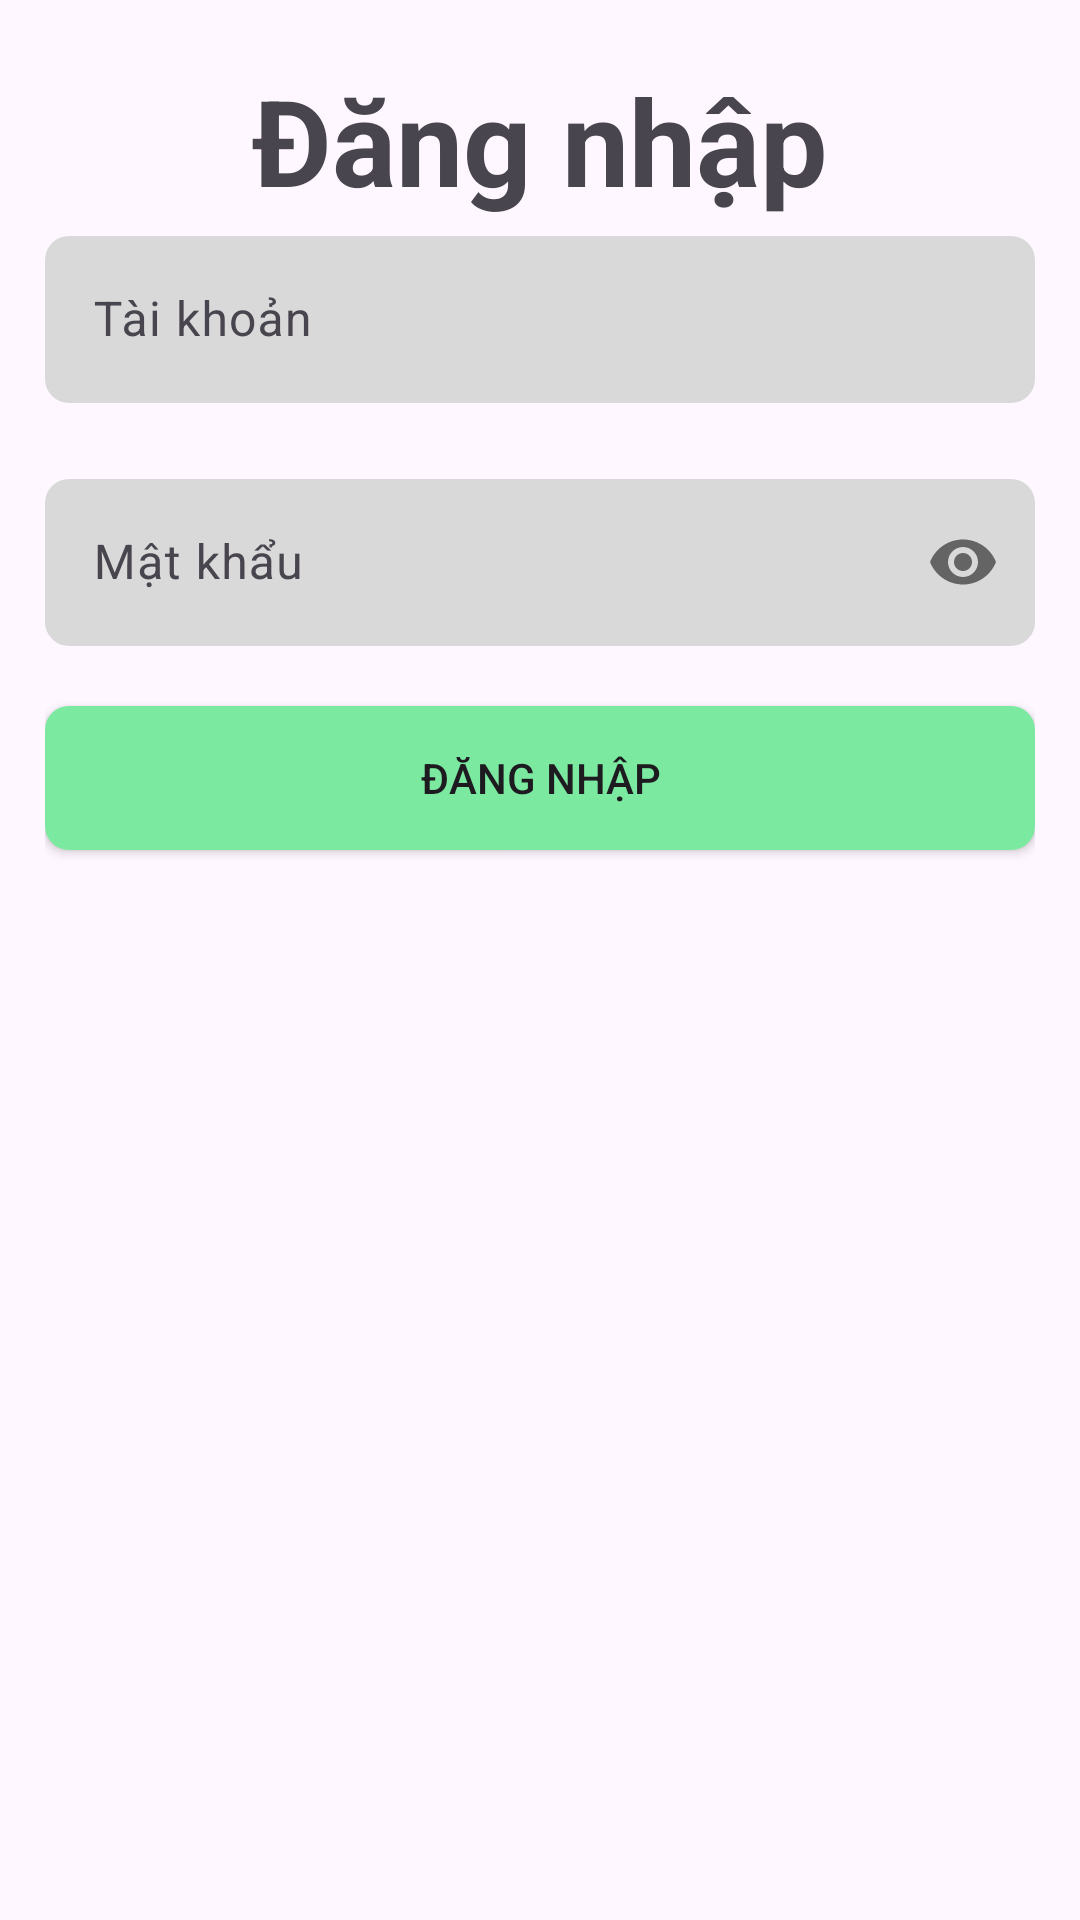

Reconstruct the res/layout file that produces this screen, plus the resources it refers to.
<!-- AndroidManifest.xml: application theme Theme.MyApplication -->
<!-- res/layout/fragment_signin_fg.xml -->
<?xml version="1.0" encoding="utf-8"?>
<LinearLayout xmlns:android="http://schemas.android.com/apk/res/android"
    xmlns:tools="http://schemas.android.com/tools"
    android:layout_width="match_parent"
    android:layout_height="match_parent"
    xmlns:app="http://schemas.android.com/apk/res-auto"
    tools:context=".SigninFg"
    android:background="@drawable/corner_white"
    android:orientation="vertical"
    android:paddingTop="20dp"
    android:paddingHorizontal="15dp">

    

    <TextView
        android:id="@+id/tv"
        android:layout_width="match_parent"
        android:layout_height="wrap_content"
        android:text="@string/Signin_fragment"
        android:textStyle="bold"
        android:textAlignment="center"
        android:textSize="40sp"

        />
    <androidx.core.widget.NestedScrollView
        android:layout_width="match_parent"
        android:layout_height="0dp"
        android:layout_weight="1">
        <LinearLayout
            android:layout_width="match_parent"
            android:layout_height="wrap_content"
            android:orientation="vertical"
            >
            <com.google.android.material.textfield.TextInputLayout
                android:layout_width="match_parent"
                android:layout_height="wrap_content">
                <com.google.android.material.textfield.TextInputEditText
                    android:id="@+id/edt_taikhoan"
                    android:layout_width="match_parent"
                    android:layout_height="wrap_content"
                    android:hint="Tài khoản"
                    android:background="@drawable/text_input_bg"
                    />
            </com.google.android.material.textfield.TextInputLayout>


            <com.google.android.material.textfield.TextInputLayout
                android:layout_width="match_parent"
                android:layout_height="wrap_content"
                android:layout_marginTop="20dp"
                app:passwordToggleEnabled="true"

                >
                <com.google.android.material.textfield.TextInputEditText
                    android:id="@+id/edt_matkhau"
                    android:layout_width="match_parent"
                    android:layout_height="wrap_content"
                    android:background="@drawable/text_input_bg"
                    android:textColor="@color/black"
                    android:hint="Mật khẩu"
                    android:inputType="textPassword"
                    />


            </com.google.android.material.textfield.TextInputLayout>

            <androidx.appcompat.widget.AppCompatButton
                android:id="@+id/btn_login"
                android:layout_width="match_parent"
                android:layout_height="wrap_content"
                android:text="đăng nhập"
                android:layout_marginTop="20dp"
                android:background="@drawable/button_bg"
                />
            <LinearLayout
                android:layout_width="match_parent"
                android:layout_height="350dp"/>
        </LinearLayout>
    </androidx.core.widget.NestedScrollView>




</LinearLayout>
<!-- resources referenced by this layout -->
<resources>
  <color name="black">#FF000000</color>
  <!-- drawable button_bg (drawable) -->
  <?xml version="1.0" encoding="utf-8"?>
  <shape xmlns:android="http://schemas.android.com/apk/res/android">
      <corners
          android:radius="8dp"/>
      <solid
          android:color="#7be9a0"/>
  </shape>
  <!-- drawable text_input_bg (drawable) -->
  <?xml version="1.0" encoding="utf-8"?>
  <shape xmlns:android="http://schemas.android.com/apk/res/android">
      <corners
          android:radius="8dp"/>
      <solid
          android:color="#d9d9d9"/>
  </shape>
  <string name="Signin_fragment">Đăng nhập</string>
  <style name="Theme.MyApplication" parent="Base.Theme.MyApplication">
          <item name="popupMenuBackground">@drawable/menu_background</item>
  
  
  
      </style>
  <style name="Base.Theme.MyApplication" parent="Theme.Material3.DayNight.NoActionBar">
          
          
          <item name="actionOverflowButtonStyle">@style/OverflowButtonStyle</item>
      </style>
  <!-- drawable menu_background (drawable) -->
  <?xml version="1.0" encoding="utf-8"?>
  <shape xmlns:android="http://schemas.android.com/apk/res/android">
      <solid android:color="@color/gray"/>
      <corners android:radius="16dp"/>
      <stroke android:width="1dp" android:color="#000000"/>
  </shape>
  <style name="OverflowButtonStyle" parent="Widget.AppCompat.ActionButton.Overflow">
          <item name="android:src">@drawable/menu</item>
  
      </style>
  <color name="gray">#d9d9d9</color>
  <!-- drawable menu (drawable) -->
  <vector xmlns:android="http://schemas.android.com/apk/res/android"
      android:width="60dp"
      android:height="60dp"
      android:viewportWidth="60"
      android:viewportHeight="60">
    <path
        android:pathData="M7.5,45V40H52.5V45H7.5ZM7.5,32.5V27.5H52.5V32.5H7.5ZM7.5,20V15H52.5V20H7.5Z"
        android:fillColor="#1D1B20"/>
  </vector>
</resources>
